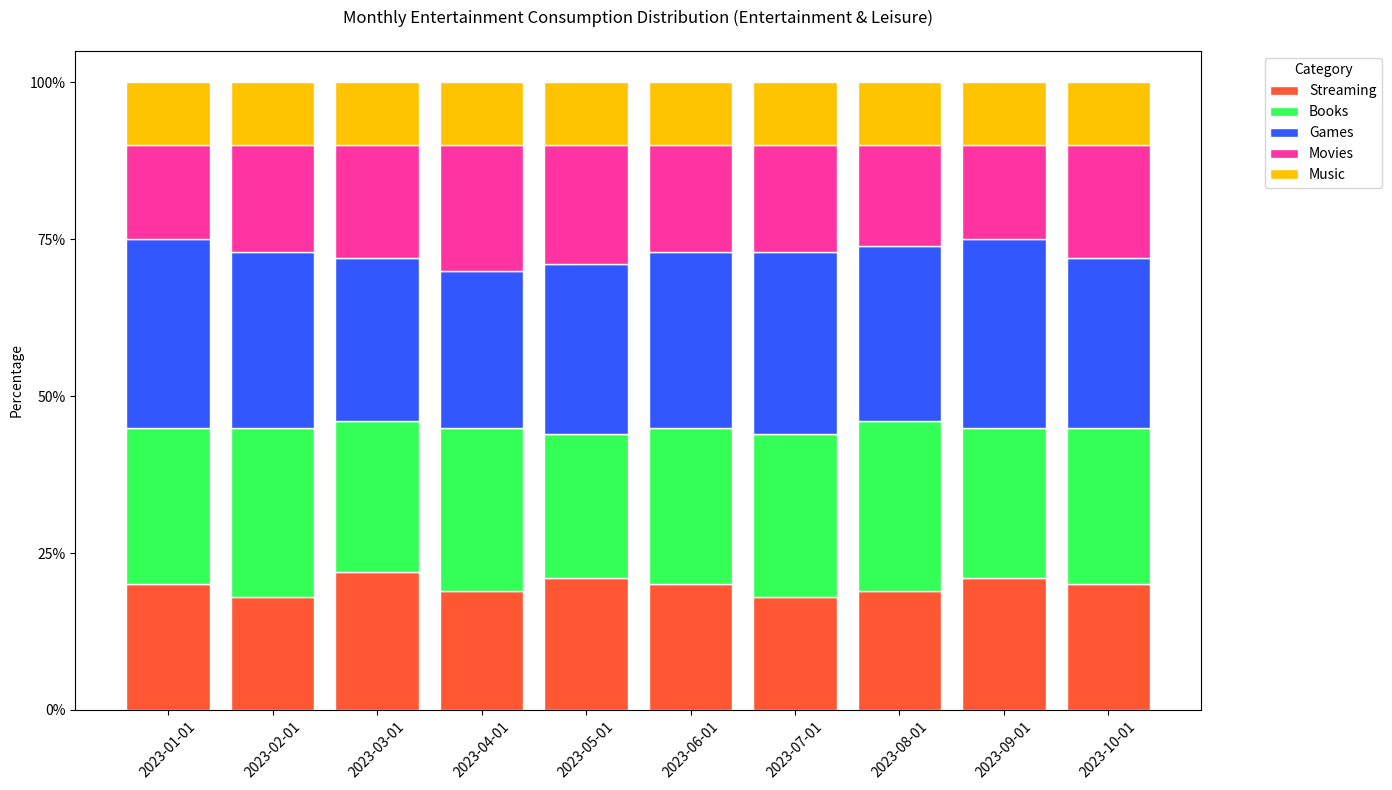

Reproduce this figure in Python.

import matplotlib.pyplot as plt
import pandas as pd
import seaborn as sns

data = [
    {'Date': '2023-01-01', 'Streaming': '20%', 'Books': '25%', 'Games': '30%', 'Movies': '15%', 'Music': '10%'},
    {'Date': '2023-02-01', 'Streaming': '18%', 'Books': '27%', 'Games': '28%', 'Movies': '17%', 'Music': '10%'},
    {'Date': '2023-03-01', 'Streaming': '22%', 'Books': '24%', 'Games': '26%', 'Movies': '18%', 'Music': '10%'},
    {'Date': '2023-04-01', 'Streaming': '19%', 'Books': '26%', 'Games': '25%', 'Movies': '20%', 'Music': '10%'},
    {'Date': '2023-05-01', 'Streaming': '21%', 'Books': '23%', 'Games': '27%', 'Movies': '19%', 'Music': '10%'},
    {'Date': '2023-06-01', 'Streaming': '20%', 'Books': '25%', 'Games': '28%', 'Movies': '17%', 'Music': '10%'},
    {'Date': '2023-07-01', 'Streaming': '18%', 'Books': '26%', 'Games': '29%', 'Movies': '17%', 'Music': '10%'},
    {'Date': '2023-08-01', 'Streaming': '19%', 'Books': '27%', 'Games': '28%', 'Movies': '16%', 'Music': '10%'},
    {'Date': '2023-09-01', 'Streaming': '21%', 'Books': '24%', 'Games': '30%', 'Movies': '15%', 'Music': '10%'},
    {'Date': '2023-10-01', 'Streaming': '20%', 'Books': '25%', 'Games': '27%', 'Movies': '18%', 'Music': '10%'},
]

df = pd.DataFrame(data)

for col in df.columns:
    if col != 'Date':
        df[col] = df[col].str.rstrip('%').astype('float') / 100

df_long = df.melt(id_vars='Date', var_name='Category', value_name='Percentage')

df_long['Date'] = pd.to_datetime(df_long['Date'])
df_long.sort_values(by='Date', inplace=True)

categories = df.columns[1:]
colors = ['#FF5733', '#33FF57', '#3357FF', '#FF33A1', '#FFC300']

left = len(df_long['Date'].unique()) * [0]

fig, ax = plt.subplots(figsize=(14, 8))

for ix, category in enumerate(categories):
    category_data = df_long[df_long['Category'] == category]
    plt.bar(
        category_data['Date'].dt.strftime('%Y-%m-%d'),
        category_data['Percentage'],
        width=0.8,
        bottom=left,
        color=colors[ix],
        edgecolor="white",
        label=category
    )
    left = left + category_data['Percentage'].values

plt.xticks(rotation=45)
plt.yticks(ticks=[0, 0.25, 0.5, 0.75, 1], labels=['0%', '25%', '50%', '75%', '100%'])
plt.ylabel('Percentage')
plt.title('Monthly Entertainment Consumption Distribution (Entertainment & Leisure)', pad=20)
plt.legend(title='Category', bbox_to_anchor=(1.05, 1), loc='upper left')

plt.tight_layout()

plt.show()